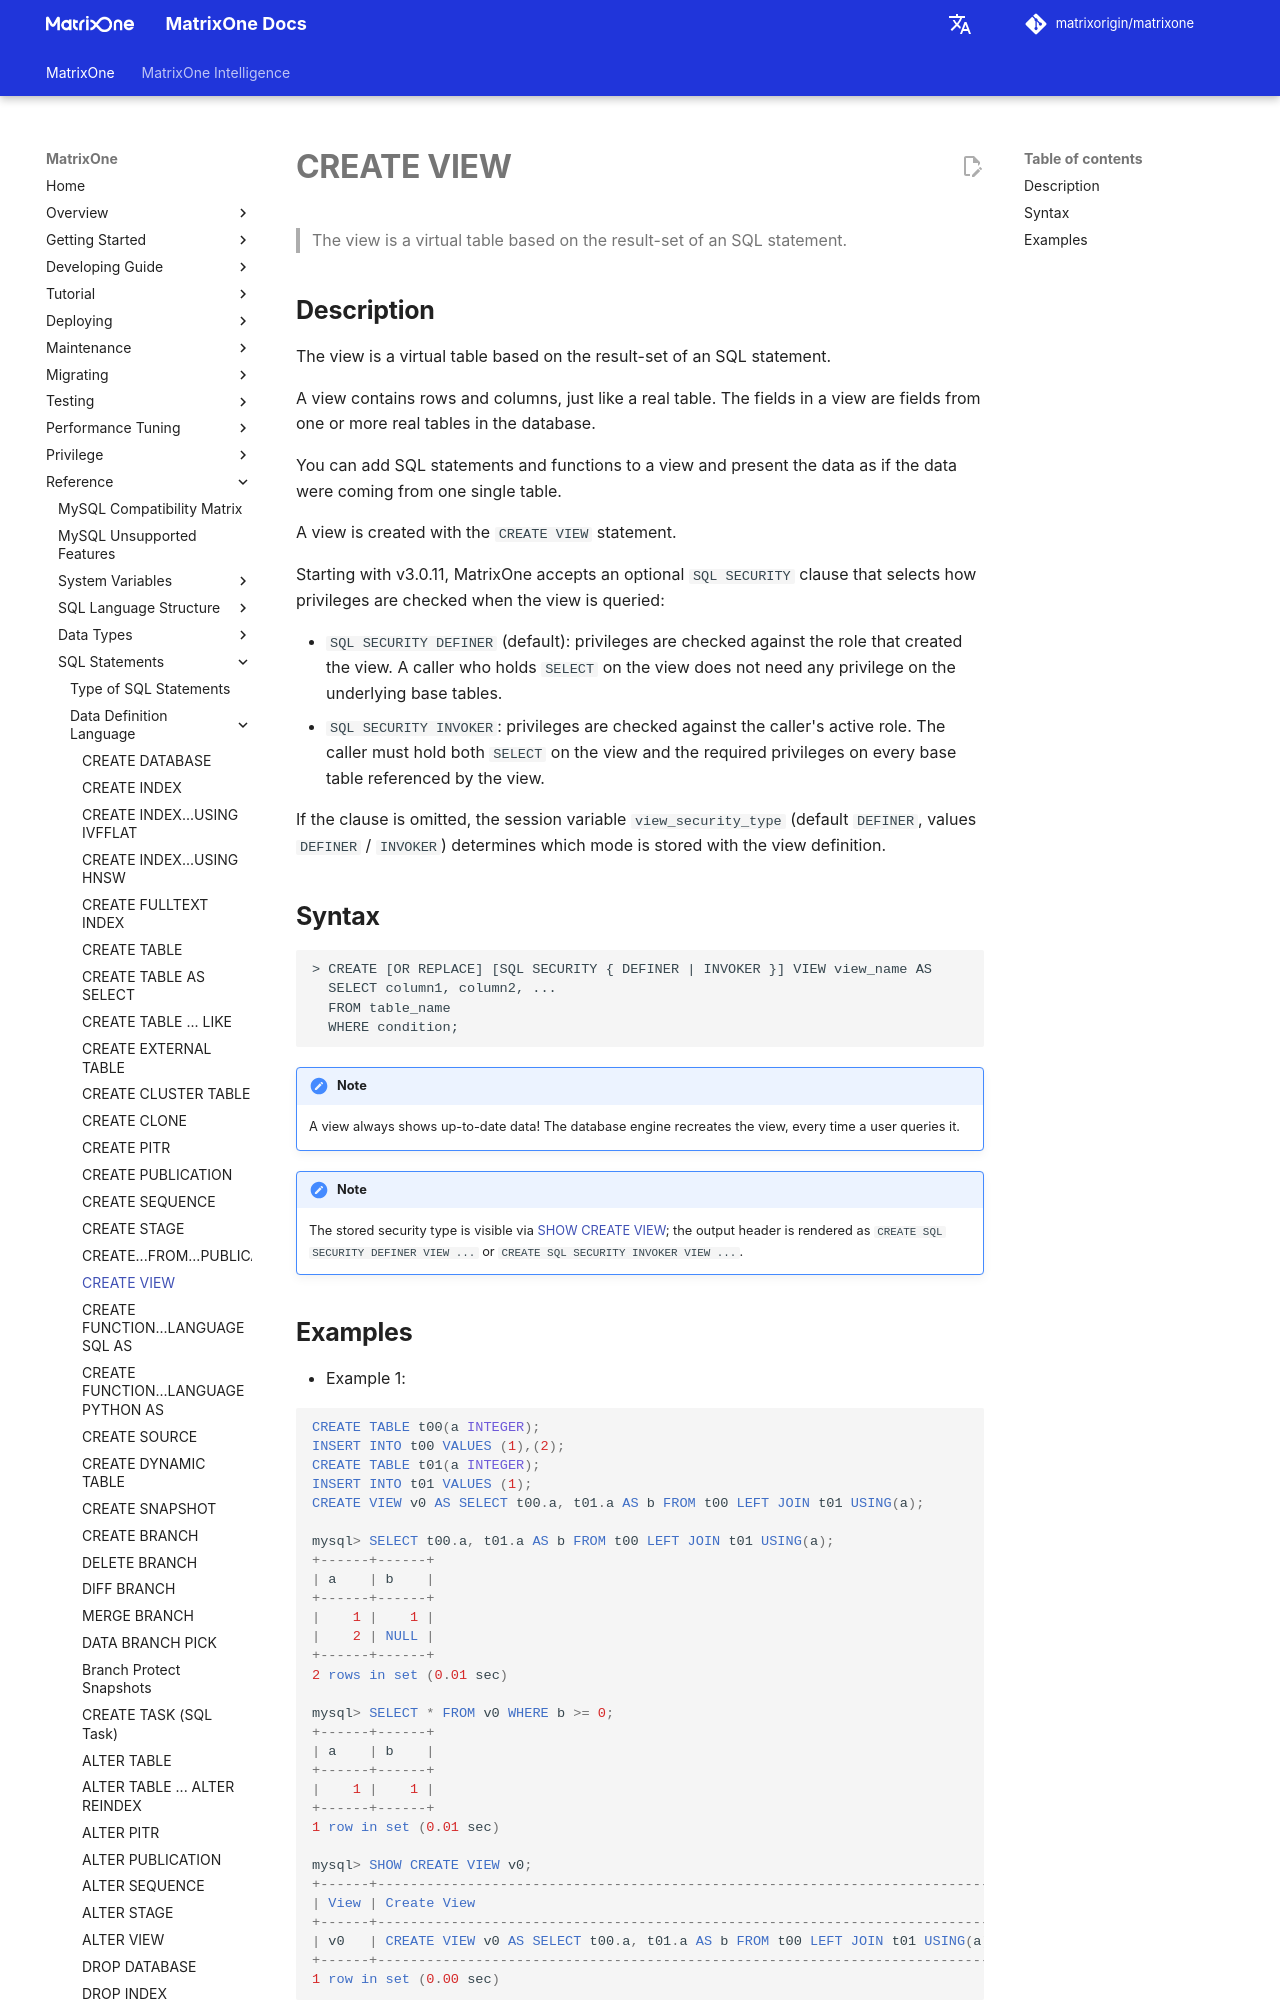

repository: matrixorigin/matrixorigin.io · page: v26.3.0.14/MatrixOne/Reference/SQL-Reference/Data-Definition-Language/create-view/index.html · generator: mkdocs

# **CREATE VIEW**

## **Description**

The view is a virtual table based on the result-set of an SQL statement.

A view contains rows and columns, just like a real table. The fields in a view are fields from one or more real tables in the database.

You can add SQL statements and functions to a view and present the data as if the data were coming from one single table.

A view is created with the `CREATE VIEW` statement.

## **Syntax**

```
> CREATE [OR REPLACE] VIEW view_name AS
  SELECT column1, column2, ...
  FROM table_name
  WHERE condition;
```

!!! note
    A view always shows up-to-date data! The database engine recreates the view, every time a user queries it.
